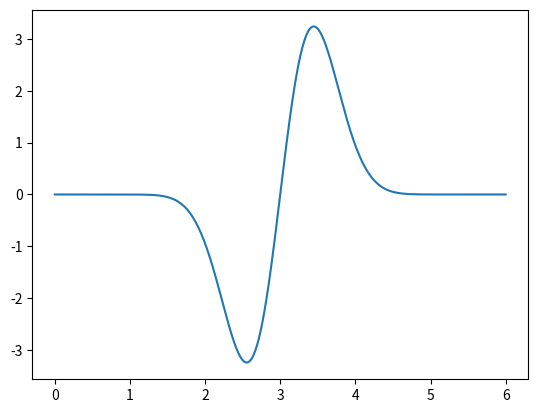

The script that saved this image: (Note: this script raises an exception after producing the figure.)
import scipy.integrate
import scipy.sparse
import scipy.sparse.linalg
import numpy as np
import matplotlib.pyplot as plt
import matplotlib.animation as animation


class Stepper:
    def __init__(self, initial_state: np.ndarray, start_time: float, x_domain: np.ndarray, potential: callable):
        self.state = initial_state
        self.t = start_time
        self.x = x_domain
        self.V = potential
        self.E = None
        upper_diag = np.ones((len(self.x) - 1,))
        lower_diag = np.ones((len(self.x) - 1,))
        main_diag = np.full((len(self.x),), -2.)
        self.dx2 = (self.x[1] - self.x[0]) ** 2
        self.derivative = scipy.sparse.diags([lower_diag, main_diag, upper_diag], [-1, 0, 1]) / self.dx2
        self.t_max = np.inf

    def hamiltonian(self, t):
        V = scipy.sparse.diags(self.V(self.x, t))
        if self.E is not None:
            E = scipy.sparse.diags(self.E(self.x, t) * self.x)
            V = V - E
        return -0.5 * self.derivative + V

    def step(self, dt):
        if self.t < self.t_max:
            I = scipy.sparse.identity(len(self.state))
            H = 0.5j * self.hamiltonian(self.t + dt / 2) * dt
            self.state = scipy.sparse.linalg.spsolve(I + H, (I - H).dot(self.state))
            self.t += dt
        return self.t, self.state

    def step_to(self, target_time: float, dt: float):
        while self.t < target_time:
            self.step(dt)

    def mean(self, operator, state=None):
        if state is None:
            return scipy.integrate.simps(np.conj(self.state) * operator.dot(self.state), self.x)
        else:
            return scipy.integrate.simps(np.conj(state) * operator.dot(state), self.x)

    def mean_x(self, state=None):
        return self.mean(scipy.sparse.diags(self.x), state)

    def mean_energy(self, state=None):
        return self.mean(self.hamiltonian(self.t), state)

    def norm2(self, state=None):
        return self.mean(scipy.sparse.identity(len(self.x)), state)

    def norm(self, state=None):
        return np.sqrt(self.norm2(state))

    def get_real(self):
        return np.real(self.state)

    def get_imag(self):
        return np.imag(self.state)

    def get_abs(self):
        return np.abs(self.state)

    def get_time(self):
        return self.t

    def get_stationary_solutions(self, t: float = 0, k: int = None):
        eigenvalues, eigenstates = scipy.sparse.linalg.eigsh(self.hamiltonian(t), len(self.x) // 2 if k is None else k,
                                                             which='SM')
        eigenstates = [eigenstates[:, i] for i in range(len(eigenstates[0]))]
        self.normalize(eigenstates)
        return eigenvalues, eigenstates

    def set_state(self, state: np.ndarray, normalzie=True):
        self.state = state
        if normalzie:
            self.normalize()

    def set_time(self, t: float):
        self.t = t

    def normalize(self, list=None):
        if list is None:
            self.state /= self.norm()
        else:
            for i in range(len(list)):
                list[i] /= self.norm(list[i])

    def projection(self, list):
        parameters = np.zeros(len(list), dtype='complex128')
        for i in range(len(list)):
            parameters[i] = scipy.integrate.simps(np.conj(list[i]) * self.state, self.x)
        return parameters

    def add_electric_field(self, E: callable):
        self.E = E

    def set_electric_field(self, amplitude: float, time_shift: float, time_width: float, frequencies: list):
        frequencies = frequencies.copy()
        amplitude /= np.sqrt(2 * np.pi) * time_width
        time_width = time_width ** 2

        def E(x: np.ndarray, t: float):
            return np.full_like(x, amplitude * np.exp(-(t - time_shift) ** 2 / (2 * time_width)) * sum(
                [a * np.sin(f * (t - time_shift)) for a, f in frequencies]))
        self.add_electric_field(E)

class Animator:
    def __init__(self, stepper: Stepper, dt: float = 0.05):
        self.dt = dt
        self.stepper = stepper
        # create figure and axis
        self.fig = plt.figure()
        self.ax = plt.axes()
        plt.ylim((-1, 1))
        plt.xlim((x_min, x_max))
        self.line1, self.line2 = plt.plot(x, stepper.get_real(), x, stepper.get_abs())
        # set text for time and probability
        self.time_text = self.ax.text(0.02, 0.95, '', transform=self.ax.transAxes)
        self.norm_text = self.ax.text(0.02, 0.9, '', transform=self.ax.transAxes)
        self.energy_text = self.ax.text(0.02, 0.85, '', transform=self.ax.transAxes)

    def __animate__(self, i):
        t, current = self.stepper.step(self.dt)
        self.line1.set_data(x, np.real(current))
        self.line2.set_data(x, np.abs(current))
        self.time_text.set_text(f't = {t}')
        self.norm_text.set_text(f'<psi|psi> = {stepper.norm2().real}')
        self.energy_text.set_text(f'E = {stepper.mean_energy().real}')
        return self.line1, self.line2, self.time_text, self.energy_text, self.norm_text

    def animate(self, path: str = None, frames: int = None, fps: int = 10):
        anim = animation.FuncAnimation(self.fig, self.__animate__, frames=frames, blit=True, interval=100)
        if path is None:
            plt.show()
        else:
            if frames is None:
                raise ValueError(f'frames must be not None if animation should be stored!')
            anim.save(path, writer='imagemagick', fps=fps)


if __name__ == '__main__':
    w = 1.


    def V(x: np.ndarray, t: float):
        '''if 1 < t < 4:
            return 100 - x
        else:
            return 0'''
        # return 0 * x
        # oscillator:
        return (w ** 2) / 2 * np.square(x)
        return 5 * np.where(x < 2.5, 1, 0) * np.where(x > -2.5, 1, 0)


    electric_field_time = (.5, 1.5)


    def E(x: np.ndarray, t: float):
        if electric_field_time[0] < t < electric_field_time[1]:
            return np.full_like(x, 2.5)
        else:
            return np.zeros_like(x)


    def fac(n):
        result = 1
        for i in range(1, n + 1):
            result *= i
        return result


    def stationary_osci(x0, n):
        def hermit_norm(n, x0):
            return 1 / np.sqrt(np.sqrt(np.pi) * 2 ** n * fac(n) * x0)

        def hermit(n):
            if n == 0:
                def H(x):
                    return 1

                return H
            if n == 1:
                def H(x):
                    return 2 * x

                return H
            else:
                def H(x):
                    return 2 * x * hermit(n - 1)(x) - 2 * (n - 1) * hermit(n - 2)(x)

                return H

        def psi(x):
            a = hermit_norm(n, x0)
            return a * hermit(n)(x / x0) * np.exp(-w / 2 * np.square(x))

        return psi


    def coherent_state(x0, l, n=20):
        def psi(x):
            result = np.zeros_like(x)
            for i in range(n):
                result += l ** n / (fac(i) ** (1 / 2)) * stationary_osci(x0, i)(x)
            return result * np.exp(-l * np.conj(l) / 2)

        return psi


    # inital state
    def psi(x: np.ndarray):
        # stationary function for potential box
        # a = x[-1] - x[0]
        # n = 2
        # return np.sqrt(2 / a)  * np.sin(np.pi * n / a * (x - x[0]))
        # gauß function
        # x0 = 0
        # p0 = 0
        # a = 1
        # a2 = a ** 2
        # return 1 / (np.pi * a2) ** (1 / 4) * np.exp(1j * p0 * (x - x0)) * np.exp(-(x - x0) ** 2 / (2 * a2))
        # stationary function for oscillator
        n = -1
        x0 = 1 / np.sqrt(w)
        return coherent_state(x0, n, 30)(x)


    # number of sample points
    N = 1000
    # x domain
    x_min = -50
    x_max = 50
    # starting point
    t = 0
    t_max = 6
    # create list of all x points
    x = np.linspace(x_min, x_max, N, endpoint=True)
    # time step
    dt = 0.1
    # calculate initial state
    # current_state = psi(x)

    # create the Stepper which propagates times
    stepper = Stepper(None, t, x, V)
    stepper.t_max = t_max
    # add electric field to the Hamiltonian
    amp = 5
    time_shift = t_max / 2
    time_width = 0.5
    frequencies = [(1, 1), (1, 2)]
    stepper.set_electric_field(amp, time_shift, time_width, frequencies)
    T = np.linspace(t, t_max, 500)
    plt.plot(T, [stepper.E(x, t)[0] for t in T])
    plt.show()

    # calculate eigensates and eigenvalues of the Hamiltonian
    energys, eigenstates = stepper.get_stationary_solutions(k=250)

    # get excited eigenstates
    # excited_energys, excited_states = stepper.get_stationary_solutions(
    #    (electric_field_time[0] + electric_field_time[1]) / 2, k=250)

    # anim = Animator(stepper, dt)
    # anim.animate()
    import time
    mean_t = 0
    N = 100
    for i in range(N):
        print(i)
        t = time.time()
        stepper.set_time(0)
        stepper.set_state(eigenstates[0], normalzie=False)
        stepper.step_to(t_max, dt)
        projections = stepper.projection(eigenstates)
        projections = np.real(np.conj(projections) * projections)
        mean_t += time.time() - t
    mean_t /= N
    print(mean_t)

    '''n = 0
    for n in range(100, 201, 10):
        # start with an eigenstate
        stepper.set_state(eigenstates[n], normalzie=False)
        # reset time to 0
        stepper.set_time(0)

        # Animator (uncomment for animation)
        # animator = Animator(stepper, dt)
        # animator.animate(None, frames=60)

        bins = [i for i in range(len(energys) + 1)]

        # energy spectrum (before electric field)
        projections = stepper.projection(eigenstates)
        plt.figure()
        plt.subplot(311)
        plt.hist(bins[:-1], bins, weights=np.real(np.conj(projections) * projections))
        plt.title(f'Initial Energy Spectrum (n = {n})')

        # Step forward till after electric field
        # stepper.step_to(electric_field_time[1] + 1, dt)
        # energy spectrum (after electric field)
        projections = stepper.projection(eigenstates)
        plt.subplot(312)
        plt.hist(bins[:-1], bins, weights=np.real(np.conj(projections) * projections))
        plt.title(f'Excited Energy Spectrum (Simulation, n = {n})')

        # theoretical energy spectrum (after electric field)
        probabilities = []
        for i in range(len(excited_states)):
            probabilities.append(scipy.integrate.simps(np.conj(excited_states[i]) * eigenstates[n], stepper.x))
        plt.subplot(313)
        plt.hist(bins[:-1], bins, weights=np.real(np.conj(probabilities) * probabilities))
        plt.title(f'Excited Energy Spectrum (Theory, n = {n})')

        plt.gcf().tight_layout()
        plt.savefig(f'harmonic_oscillator_energy_spectrums/energy_spectrums{n:02d}.pdf')
        plt.show()
        plt.close()'''
